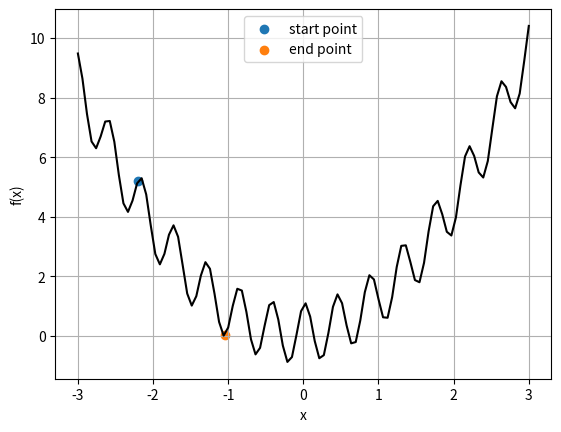

Python code for this plot:

import numpy as np
import matplotlib.pyplot as plt


def f(x):
    return np.cos(14.5*x-0.3)+ x * (x +0.2) + 0.1



x_old = -2.2
E1 = f(x_old)
x_val = []
fx = [] 
temp = 20

while(temp >= 0.1):
    for i in range(500):
        h = np.random.uniform(-0.05,0.05)
        x_new = x_old + h
        E2 = f(x_new)
        if (E2 - E1) < 0:
            x_old = x_new
            E1 = E2
            x_val.append(x_old)
            fx.append(E1)
        
        elif np.random.uniform(0,1) < np.exp(-(E2-E1)/temp):
            x_old = x_new
            E1 = E2
            x_val.append(x_old)
            fx.append(E1)
    print(temp)
    temp = temp * 0.9
    
ind = np.argmin(fx)
x_min = x_val[ind]

print("minima for the function is :",x_min)


a,b = -3,3
x = np.linspace(a,b,100)
y = f(x)


plt.plot(x,y,color='k')
plt.scatter(-2.2,f(-2.2),label='start point')
plt.scatter(x_old,f(x_old),label='end point')
plt.xlabel("x")
plt.ylabel('f(x)')
plt.legend(loc='upper center')
#plt.hlines(0,a,b)
plt.grid()
plt.show()